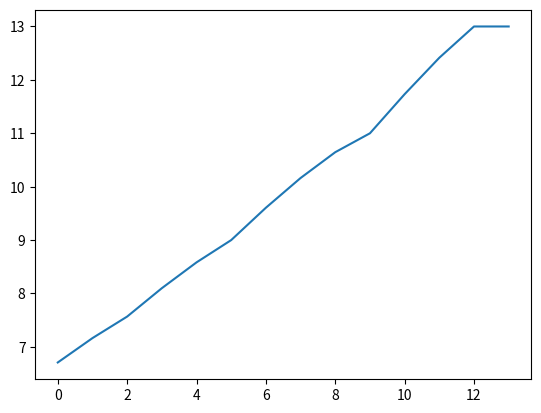

Source code (Python):
import  copy
import  random
import matplotlib.pyplot as plt
from math import fabs




class Nodo:
    def __init__(self, posicion_,g_,h_):
        self.posicion = posicion_
        self.g=g_
        self.h=h_
        self.f=g_+h_

    def __gt__(self, nodo_):
        return self.f > nodo_.f

    def __lt__(self, nodo_):
        return self.f < nodo_.f

    def __ge__(self, nodo_):
        return self.f >= nodo_.f

    def __le__(self, nodo_):
        return self.f <= nodo_.f

    def __eq__(self, nodo_):
        return self.f == nodo_.f

    def __eq__(self, nodo_):
        return self.posicion == nodo_


    def __ne__(self, nodo_):
        return self.f != nodo_.f

    def __ne__(self, nodo_):
        return self.posicion != nodo_

def heuristica(posicion_actual,posicion_fin):
        hh=0
        for i in range(0,len(posicion_actual),1):
                hh=(posicion_fin[i]-posicion_actual[i])**2+hh
        h=hh**0.5

        return h

"""
#DISTANCIA DE MANHATTAN
def heuristica(posicion_actual, posicion_fin):
    h = 0
    for i in range(0, len(posicion_actual)):
        h = h + fabs(posicion_fin[i]-posicion_actual[i])
    return h

# Chebyshev distance
def heuristica(posicion_actual, posicion_fin):
    h=0
    lista = []
    for i in range(0, len(posicion_actual)):

       lista.append(fabs(posicion_fin[i]-posicion_actual[i]))
       h=max(lista)

    return h

"""

def main():

    posicion_inicio = []
    posicion_fin = []
    obstaculos = []
    aux = []

    #Genero coordenadas de incio y fin aleatorias

    for index in range(0, 6):
        posicion_inicio.append(random.randint(0, 10))
        posicion_fin.append(random.randint(0, 10))

        #Genero obstaculos

        for p in range(0, 6):
            if posicion_inicio[index] > posicion_fin[index]:
                aux.append(random.randint(posicion_fin[index], posicion_inicio[index]))
            elif posicion_inicio[index] < posicion_fin[index]:
                aux.append(random.randint(posicion_inicio[index],posicion_fin[index]))
            else:  #Componentes iguales
                aux.append(random.randint(0, 10))   #Es un bucle anidado. => aux tiene 36 componentes
    for p in range(0, 6):
        obstaculos.append([aux[p],aux[p+6],aux[p+12],aux[p+18],aux[p+24],aux[p+30]])

    print("Posicion inicial:")
    print(posicion_inicio)
    print("Posiciion final:")
    print(posicion_fin)
    print("Los obstaculos son:")

    print(obstaculos)

    lista_abierta = []
    lista_cerrada = []
    vengo_de = []
    list_hijos = []


    g = 0
    h = heuristica(posicion_inicio, posicion_fin)
    lista_abierta.append(copy.deepcopy(Nodo(posicion_inicio,g,h)))
    vengo_de.append(copy.deepcopy(Nodo(posicion_inicio,g,h)))

    while(len(lista_abierta)>0):

        #key=lambda me permite declarar que atributo utilizo como referencia para ordenar la lista
        #En este caso la herustica

        lista_abierta.sort(key=lambda nodo_: nodo_.f) # Ordeno el vector de menor a mayor f

        nodo_actual = copy.deepcopy(lista_abierta[0])

        if nodo_actual.posicion == posicion_fin:
            print("Tenemos solucion")
            break
        lista_abierta.clear()
        lista_cerrada.append(copy.deepcopy(nodo_actual))
        #lista_cerrada.append(copy.deepcopy(
        #    lista_abierta.pop(0)))  # Como esta ordenado es equivalente a mover el valor del min f

        pos_actual = nodo_actual.posicion
        pos_hijo = [0,0,0,0,0,0]


        for k in range(-1,2,2):
            for i in range(0,6,1):
                for j in range(0,6,1):
                    if i == j:
                        pos_hijo[i] = pos_actual[i]+k
                    else:
                        pos_hijo[j] = pos_actual[j]
                list_hijos.append(copy.deepcopy(pos_hijo))

        g_t = nodo_actual.g + 1

        for i in range(len(list_hijos)):

            if list_hijos[i] in lista_cerrada:
                continue
            if (list_hijos[i] not in lista_abierta):
              if  list_hijos[i] in obstaculos:
                  continue

              h = heuristica(list_hijos[i], posicion_fin)
              lista_abierta.append(copy.deepcopy(Nodo(list_hijos[i], g_t, h)))
            elif g_t >= lista_abierta[len(lista_abierta)-1].g:
                continue
        vengo_de.append(copy.deepcopy(min(lista_abierta)))

        list_hijos.clear()

    print("El camino es")
    for j in vengo_de:
        print(j.posicion)

    #Graficamos
    a=[]
    b=[]
    for index, item in enumerate(vengo_de):
        a.append(index)
        b.append(item.f)
    figura = plt.plot(a,b)
    plt.show()



if __name__ == '__main__':
        main()
